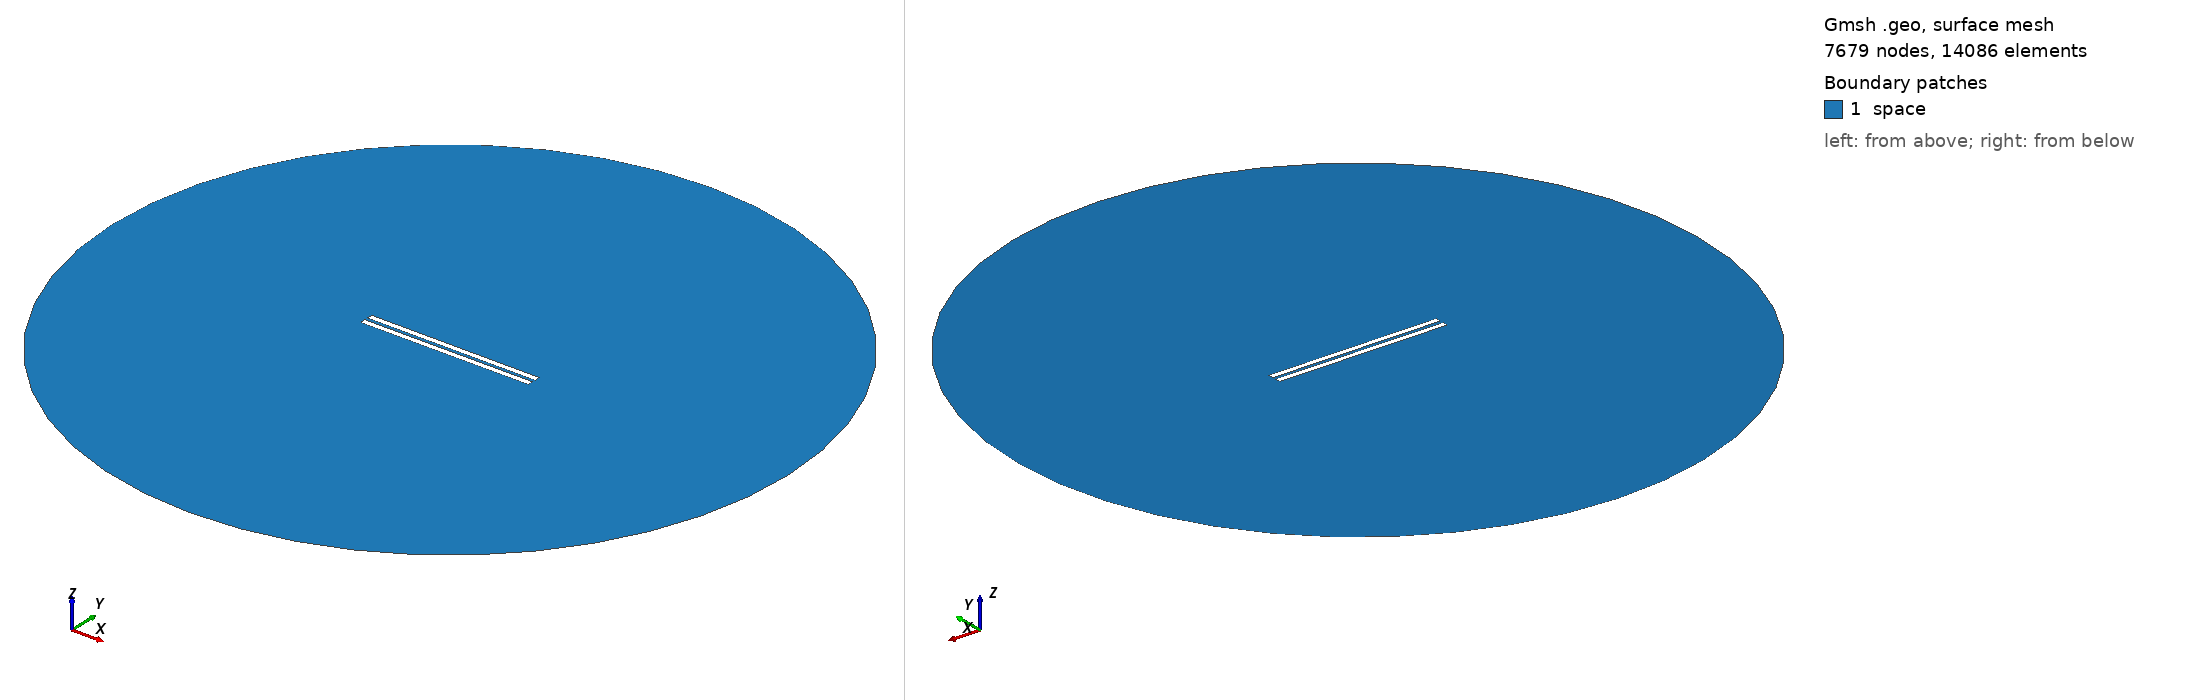

Gmsh geometry script, surface-meshed: 7679 nodes, 14086 surface elements. Boundary patches (legend numbers): 1 space. Left view from above one corner, right view from below the opposite corner. Legend entries are the model's physical surfaces. The drawing asked Gmsh for element sizes between 1% and 20% of the model's largest extent; the script's own settings can give other sizes.

=== 446.geo (drawn) ===
// Set the geometry kernel
SetFactory("OpenCASCADE");

//---------------------------------------
// Rectangles
//---------------------------------------

// Rectangle 1 (top)
Point(1) = {-49.67777777777778, 0.9722222222222222, 0, 1.0};
Point(2) = {49.67777777777778, 0.9722222222222222, 0, 1.0};
Point(3) = {49.67777777777778, 4.3277777777777775, 0, 1.0};
Point(4) = {-49.67777777777778, 4.3277777777777775, 0, 1.0};

Line(1) = {1, 2};
Line(2) = {2, 3};
Line(3) = {3, 4};
Line(4) = {4, 1};

Line Loop(1) = {1, 2, 3, 4};
Plane Surface(1) = {1};

Rotate { {0, 0, 1}, {0,  0.9722222222222222,  0}, -0.002 } {
  Surface{1};
}

// Rectangle 2 (bottom)
Point(5) = {-49.67777777777778, -0.9722222222222222, 0, 1.0};
Point(6) = {49.67777777777778, -0.9722222222222222, 0, 1.0};
Point(7) = {49.67777777777778, -4.3277777777777775, 0, 1.0};
Point(8) = {-49.67777777777778, -4.3277777777777775, 0, 1.0};

Line(5) = {5, 6};
Line(6) = {6, 7};
Line(7) = {7, 8};
Line(8) = {8, 5};

Line Loop(2) = {5, 6, 7, 8};
Plane Surface(2) = {2}; 


//---------------------------------------
// Circle
//---------------------------------------

// Define points
Point(9) = {0, 0, 0};        // Center
Point(10) = {200, 0, 0};     // Start point
Point(11) = {0, 200, 0};     // 90 degrees
Point(12) = {-200, 0, 0};    // 180 degrees
Point(13) = {0, -200, 0};    // 270 degrees

// Define circle arcs (each needs start, center, end)
Circle(9) = {10, 9, 11};
Circle(10) = {11, 9, 12};
Circle(11) = {12, 9, 13};
Circle(12) = {13, 9, 10};

// Define curve loop and surface if needed
Curve Loop(3) = {9, 10, 11, 12};
Surface(3) = {3};

//---------------------------------------
// Define Physical Groups
//---------------------------------------                

//--- Physical Curves
// Physical groups for boundaries
Physical Line("force_segment", 10) = {1};
Physical Line("upper_plate", 11) = {2, 3, 4};
Physical Line("lower_plate", 12) = {5, 6, 7, 8};
Physical Line("boundary", 20) = {9, 10, 11, 12};

// Subtract Rectangles from Circle
BooleanDifference{ Surface{3}; Delete; }{ Surface{1}; Surface{2}; Delete; }
//--- Physical Surfaces
Physical Surface("space", 30) = {3};


//---------------------------------------
// Fine mesh near the plates
//--------------------------------------- 

// Define a distance field for mesh refinement
Field[1] = Distance;
Field[1].CurvesList = {1, 2, 3, 4, 5, 6, 7, 8};  // Rectangle curves
Field[1].NumPointsPerCurve = 200;

c = 0.3;
// Define threshold field to control mesh size based on distance to attractor
Field[2] = Threshold;
Field[2].IField = 1;
Field[2].LcMin = c; // Minimum element size near the attractor
Field[2].LcMax = 100*c;  // Maximum element size away from the attractor
Field[2].DistMin = 0.01;
Field[2].DistMax = 40;

Background Field = 2;

//---------------------------------------
// 6. Generate the Mesh
//---------------------------------------
Mesh 2;  // 2D mesh generation
